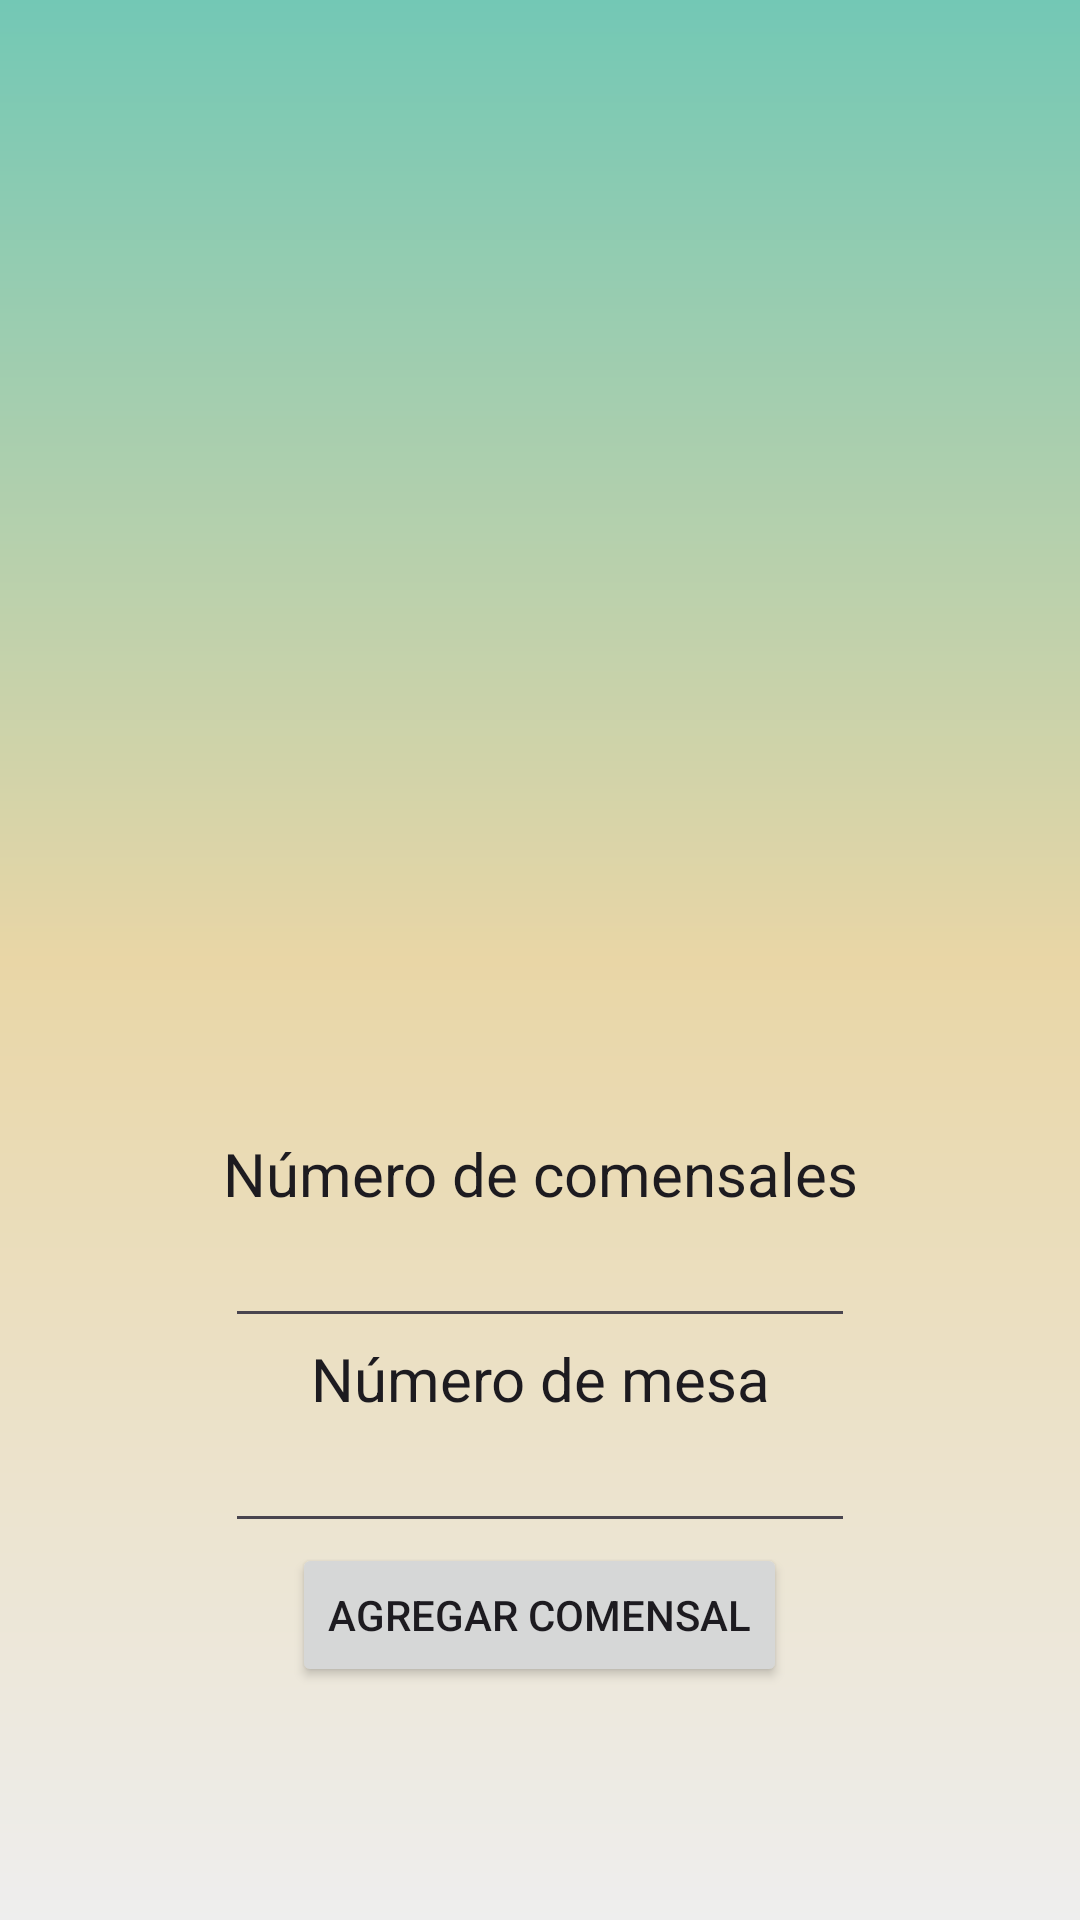

This screen was rendered from an Android layout file. Write that file and the resources it references.
<!-- AndroidManifest.xml: application theme Theme.ProyectoBar -->
<!-- res/layout/view_nuevo_cliente.xml -->
<?xml version="1.0" encoding="utf-8"?>
<LinearLayout xmlns:android="http://schemas.android.com/apk/res/android"
    xmlns:app="http://schemas.android.com/apk/res-auto"
    xmlns:tools="http://schemas.android.com/tools"
    android:id="@+id/linearLayout"
    android:layout_width="match_parent"
    android:layout_height="match_parent"
    android:background="@drawable/bg_color"
    android:gravity="center"
    android:orientation="vertical">

    <ImageView
        android:id="@+id/imageView2"
        android:layout_width="300dp"
        android:layout_height="300dp"
        android:src="@drawable/cocinero" />

    <TextView
        android:id="@+id/numeroComensales"
        android:layout_width="wrap_content"
        android:layout_height="wrap_content"
        android:gravity="center"
        android:text="Número de comensales"
        android:textSize="20sp" />

    <EditText
        android:id="@+id/textNumeroComensales"
        android:layout_width="wrap_content"
        android:layout_height="wrap_content"
        android:ems="10"
        android:inputType="number" />

    <TextView
        android:id="@+id/numeroMesa"
        android:layout_width="wrap_content"
        android:layout_height="wrap_content"
        android:gravity="center"
        android:text="Número de mesa"
        android:textSize="20sp" />

    <EditText
        android:id="@+id/textNumeroMesa"
        android:layout_width="wrap_content"
        android:layout_height="wrap_content"
        android:ems="10"
        android:inputType="number" />

    <Button
        android:id="@+id/btnAgregarMesa"
        android:layout_width="wrap_content"
        android:layout_height="wrap_content"
        android:text="Agregar Comensal" />

</LinearLayout>
<!-- resources referenced by this layout -->
<resources>
  <!-- drawable bg_color (drawable) -->
  <?xml version="1.0" encoding="utf-8"?>
  <shape xmlns:android="http://schemas.android.com/apk/res/android">
      <gradient
          android:angle="90"
          android:centerColor="#e9d6a6"
          android:endColor="#73c8b5"
          android:startColor="#eeeeee"
          />
  </shape>
  <style name="Theme.ProyectoBar" parent="Base.Theme.ProyectoBar" />
  <style name="Base.Theme.ProyectoBar" parent="Theme.Material3.DayNight.NoActionBar">
          <item name="colorPrimary">#0D4D4D</item>
          <item name="colorPrimaryVariant">#226666</item>
          <item name="colorOnPrimary">#407F7F</item>
          <item name="colorSecondary">#669999</item>
          <item name="colorSecondaryVariant">#AA8439</item>
          <item name="colorOnSecondary">#D4B16A</item>
          <item name="android:statusBarColor" tools:targetApi="l">#FFE3AA</item>
          <item name="android:textViewStyle" />
      </style>
</resources>
